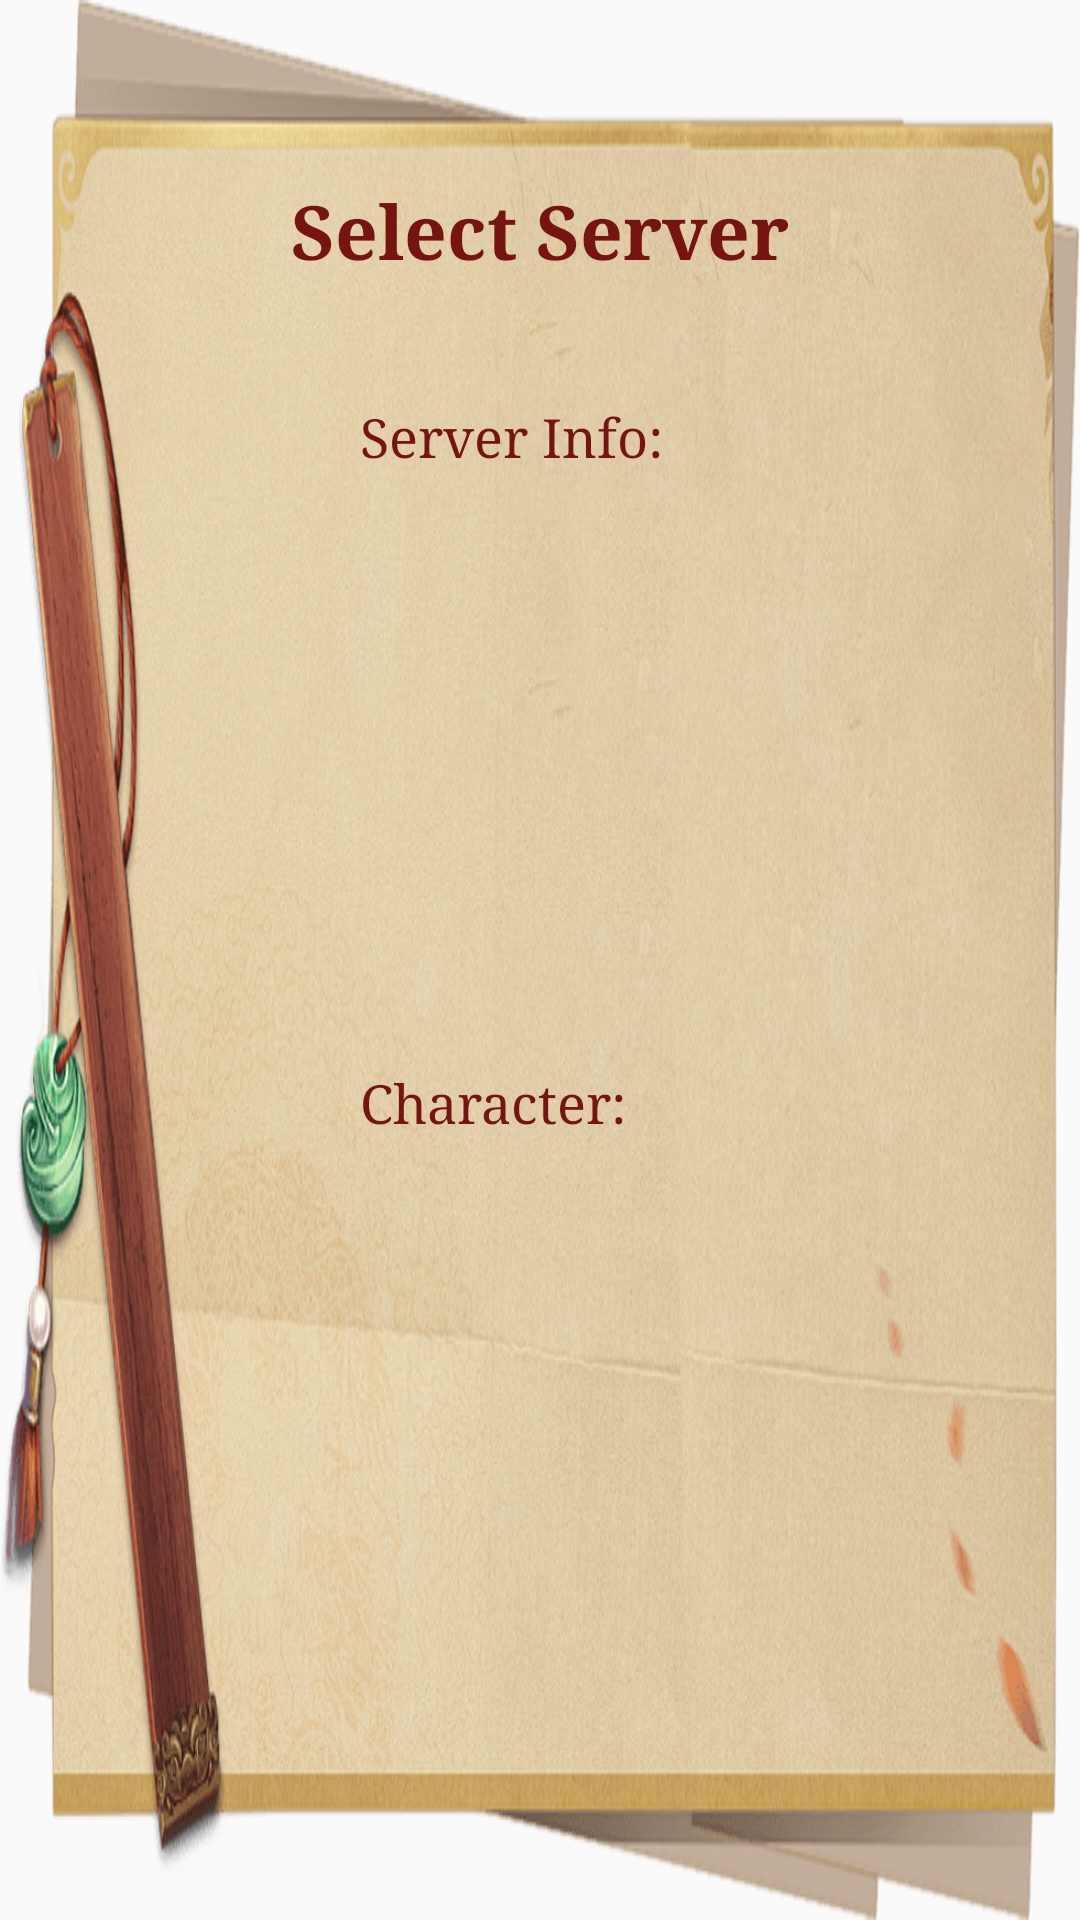

Layout XML and referenced resources for this Android screen:
<!-- AndroidManifest.xml: application theme AppTheme -->
<!-- res/layout/select_server_dialog.xml -->
<?xml version="1.0" encoding="utf-8"?>
<LinearLayout xmlns:android="http://schemas.android.com/apk/res/android"
    android:layout_width="match_parent"
    android:layout_height="wrap_content"
    android:orientation="vertical"
    android:background="@drawable/bg2">

    <TextView
        android:layout_width="wrap_content"
        android:layout_height="wrap_content"
        android:text="Select Server"
        android:layout_marginTop="60dp"
        android:layout_gravity="center"
        android:textColor="#751410"
        android:textStyle="bold"
        android:textSize="25sp"
        android:typeface="serif" />

    <LinearLayout
        android:layout_width="match_parent"
        android:layout_height="wrap_content"
        android:layout_marginTop="40dp"
        android:layout_marginHorizontal="120dp"
        android:orientation="horizontal">

        <TextView
            android:id="@+id/label_server"
            android:layout_width="wrap_content"
            android:layout_height="wrap_content"
            android:text="Server Info:"
            android:textColor="#751410"
            android:textSize="18sp"
            android:typeface="serif" />

        <Spinner
            android:id="@+id/combox_serverinfo"
            android:layout_width="200dp"
            android:layout_height="wrap_content"
            android:layout_marginLeft="40dp"
            android:textColor="#751410"
            android:textSize="18sp"
            android:typeface="serif"
            />

    </LinearLayout>

    <LinearLayout
        android:layout_width="match_parent"
        android:layout_height="match_parent"
        android:layout_marginTop="20dp"
        android:layout_marginHorizontal="120dp"
        android:orientation="horizontal">

        <TextView
            android:layout_width="wrap_content"
            android:layout_height="wrap_content"
            android:text="Character:"
            android:textColor="#751410"
            android:textSize="18sp"
            android:typeface="serif" />

        <EditText
            android:id="@+id/textBox_characterid"
            android:layout_width="match_parent"
            android:layout_height="wrap_content"
            android:hint="Enter information"
            android:layout_marginLeft="40dp"
            android:textColor="#751410"
            android:textSize="18sp"
            android:typeface="serif" />
    </LinearLayout>

</LinearLayout>
<!-- resources referenced by this layout -->
<resources>
  <!-- drawable bg2: png bitmap (drawable, 935234 bytes) -->
  <style name="AppTheme" parent="Theme.AppCompat.Light.NoActionBar">
          
          <item name="colorPrimary">@color/purple_500</item>
          <item name="colorPrimaryDark">@color/purple_700</item>
          <item name="colorAccent">@color/teal_200</item>
      </style>
  <!-- not gathered from this repository: default colours our renderer supplied (Android Studio template values) -->
  <color name="purple_500">#FF6200EE</color>
  <color name="purple_700">#FF3700B3</color>
  <color name="teal_200">#FF03DAC5</color>
</resources>
